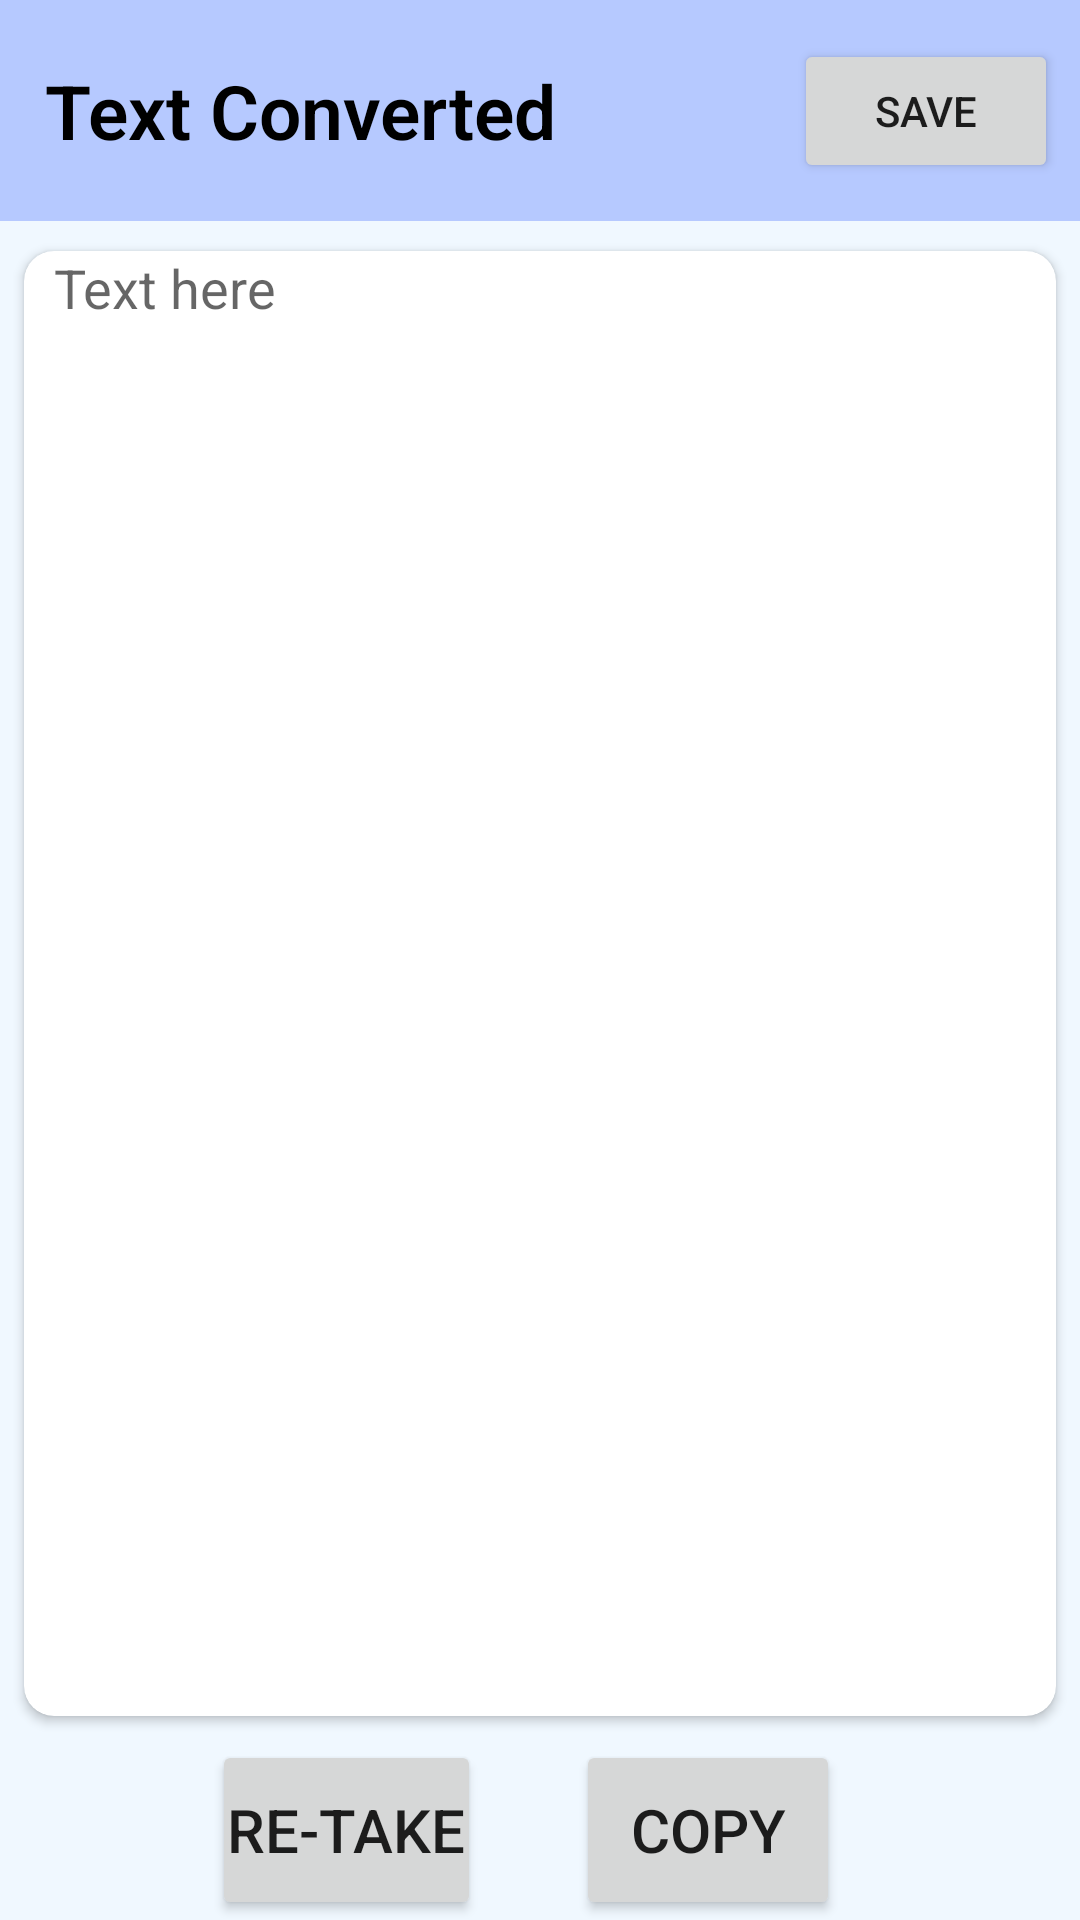

Android layout source for this screen:
<!-- AndroidManifest.xml: application theme Theme.TEXTCONVERTER -->
<!-- res/layout/activity_retake.xml -->
<?xml version="1.0" encoding="utf-8"?>
<androidx.constraintlayout.widget.ConstraintLayout xmlns:android="http://schemas.android.com/apk/res/android"
    xmlns:app="http://schemas.android.com/apk/res-auto"
    xmlns:tools="http://schemas.android.com/tools"
    android:id="@+id/main"
    android:background="#F0F8FF"
    android:layout_width="match_parent"
    android:layout_height="match_parent"
    android:fitsSystemWindows="true"
    tools:context=".MainPage">


    <TextView
        android:id="@+id/textView2"
        android:layout_width="match_parent"
        android:layout_height="wrap_content"
        android:background="#B6C9FF "
        android:fontFamily="sans-serif-light"
        android:gravity="center"
        android:paddingStart="15sp"
        android:paddingTop="20sp"
        android:paddingBottom="20sp"
        android:text="Text Converted"
        android:textAlignment="viewStart"
        android:textColor="#000000"
        android:textSize="25sp"
        android:textStyle="bold"


        app:layout_constraintBottom_toTopOf="@+id/cardView"
        app:layout_constraintEnd_toEndOf="parent"
        app:layout_constraintHorizontal_bias="0.0"
        app:layout_constraintStart_toStartOf="parent"
        app:layout_constraintTop_toTopOf="parent"
        tools:ignore="RtlCompat" />

    <androidx.cardview.widget.CardView
        android:id="@+id/cardView"
        android:layout_width="match_parent"
        android:layout_height="0dp"
        android:layout_marginStart="8dp"
        android:layout_marginTop="10dp"
        android:layout_marginEnd="8dp"
        android:layout_marginBottom="8dp"
        app:cardCornerRadius="10dp"
        app:layout_constraintBottom_toTopOf="@+id/bg"
        app:layout_constraintEnd_toEndOf="parent"
        app:layout_constraintHorizontal_bias="1.0"
        app:layout_constraintStart_toStartOf="parent"
        app:layout_constraintTop_toBottomOf="@+id/textView2"
        app:layout_constraintVertical_bias="0.833">

        <EditText
            android:id="@+id/recogtext"
            android:layout_width="match_parent"
            android:layout_height="wrap_content"
            android:background="@android:color/transparent"
            android:ems="10"
            android:hint="Text here"
            android:inputType="text|textMultiLine"
            android:paddingLeft="10sp" />
    </androidx.cardview.widget.CardView>

    <androidx.constraintlayout.widget.ConstraintLayout
        android:id="@+id/bg"
        android:layout_width="match_parent"
        android:layout_height="60dp"
        android:background="#F0F8FF"
        app:layout_constraintBottom_toBottomOf="parent"
        app:layout_constraintTop_toBottomOf="@+id/cardView"
        tools:layout_editor_absoluteX="0dp">

        <Button
            android:id="@+id/retakebtn"
            android:layout_width="wrap_content"
            android:layout_height="0dp"
            android:padding="5dp"
            android:text="Re-take"
            android:textSize="20sp"
            app:layout_constraintBottom_toBottomOf="parent"
            app:layout_constraintEnd_toEndOf="parent"
            app:layout_constraintHorizontal_bias="0.261"
            app:layout_constraintStart_toStartOf="parent"
            app:layout_constraintTop_toTopOf="parent"
            app:layout_constraintVertical_bias="0.0" />

        <Button
            android:id="@+id/copybtn"
            android:layout_width="wrap_content"
            android:layout_height="60dp"
            android:layout_marginEnd="80dp"
            android:text="Copy"
            android:textSize="20sp"
            app:layout_constraintBottom_toBottomOf="parent"
            app:layout_constraintEnd_toEndOf="parent"
            app:layout_constraintTop_toTopOf="parent"
            app:layout_constraintVertical_bias="0.0" />
    </androidx.constraintlayout.widget.ConstraintLayout>

    <Button
        android:id="@+id/button"
        android:layout_width="wrap_content"
        android:layout_height="wrap_content"
        android:padding="0dp"
        android:text="Save"
        app:layout_constraintBottom_toBottomOf="@+id/textView2"
        app:layout_constraintEnd_toEndOf="parent"
        app:layout_constraintHorizontal_bias="0.973"
        app:layout_constraintStart_toStartOf="@+id/textView2"
        app:layout_constraintTop_toTopOf="@+id/textView2" />

</androidx.constraintlayout.widget.ConstraintLayout>
<!-- resources referenced by this layout -->
<resources>
  <style name="Theme.TEXTCONVERTER" parent="Theme.MaterialComponents.DayNight.DarkActionBar">
          
          <item name="colorPrimary">@color/purple_500</item>
          <item name="colorPrimaryVariant">@color/purple_700</item>
          <item name="colorOnPrimary">@color/white</item>
          
          <item name="colorSecondary">@color/teal_200</item>
          <item name="colorSecondaryVariant">@color/teal_700</item>
          <item name="colorOnSecondary">@color/black</item>
          
          <item name="android:statusBarColor">?attr/colorPrimaryVariant</item>
          
          <item name="windowActionBar">false</item>
          <item name="windowNoTitle">true</item>
      </style>
  <color name="purple_500">#7E7DFF</color>
  <color name="purple_700">#FF3700B3</color>
  <color name="white">#000000</color>
  <color name="teal_200">#FF03DAC5</color>
  <color name="teal_700">#FF018786</color>
  <color name="black">#FFFFFF</color>
</resources>
